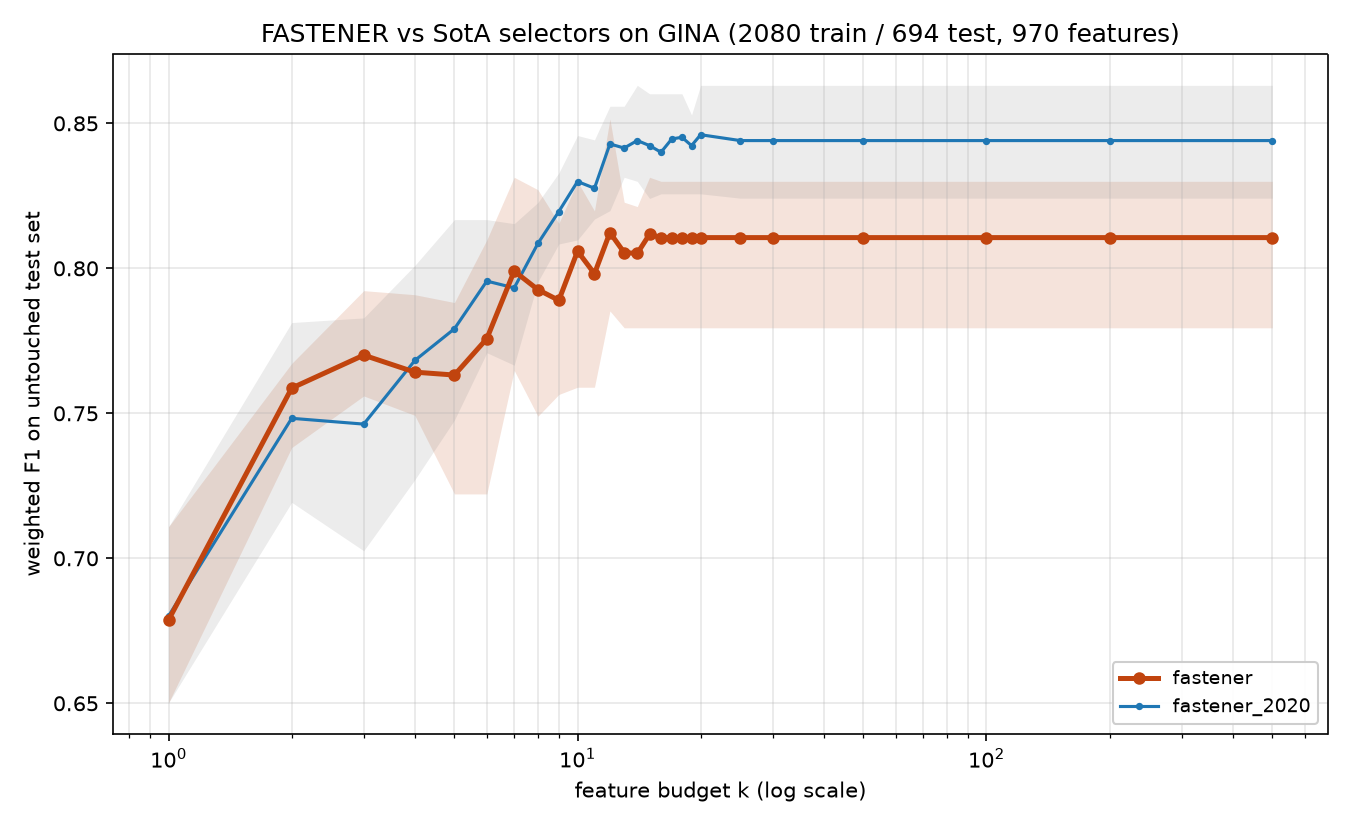

The table this chart was drawn from, first rows:
method, algorithm_id, seed, budget_k, n_features_used, val_f1, test_f1, test_accuracy, test_balanced_accuracy
fastener, fastener@b1a51d3+144621c#2ef0, 2020, 1, 1, 0.6774, 0.6502, 0.6628, 0.6596
fastener, fastener@b1a51d3+144621c#2ef0, 2020, 2, 2, 0.7439, 0.7382, 0.7392, 0.7382
fastener, fastener@b1a51d3+144621c#2ef0, 2020, 3, 3, 0.7627, 0.756, 0.7579, 0.7565
fastener, fastener@b1a51d3+144621c#2ef0, 2020, 4, 4, 0.7697, 0.7493, 0.7507, 0.7495
fastener, fastener@b1a51d3+144621c#2ef0, 2020, 5, 5, 0.7828, 0.7222, 0.7233, 0.7223
fastener, fastener@b1a51d3+144621c#2ef0, 2020, 6, 6, 0.7875, 0.7222, 0.7233, 0.7223
fastener, fastener@b1a51d3+144621c#2ef0, 2020, 7, 7, 0.7968, 0.768, 0.768, 0.7679
fastener, fastener@b1a51d3+144621c#2ef0, 2020, 8, 8, 0.8112, 0.749, 0.7493, 0.7488
fastener, fastener@b1a51d3+144621c#2ef0, 2020, 9, 9, 0.8199, 0.7565, 0.7565, 0.7563
fastener, fastener@b1a51d3+144621c#2ef0, 2020, 10, 10, 0.8256, 0.7996, 0.7997, 0.7994
fastener, fastener@b1a51d3+144621c#2ef0, 2020, 11, 11, 0.8602, 0.7967, 0.7968, 0.7964
fastener, fastener@b1a51d3+144621c#2ef0, 2020, 12, 11, 0.8602, 0.7967, 0.7968, 0.7964
fastener, fastener@b1a51d3+144621c#2ef0, 2020, 13, 11, 0.8602, 0.7967, 0.7968, 0.7964
fastener, fastener@b1a51d3+144621c#2ef0, 2020, 14, 11, 0.8602, 0.7967, 0.7968, 0.7964
fastener, fastener@b1a51d3+144621c#2ef0, 2020, 15, 11, 0.8602, 0.7967, 0.7968, 0.7964
fastener, fastener@b1a51d3+144621c#2ef0, 2020, 16, 11, 0.8602, 0.7967, 0.7968, 0.7964
fastener, fastener@b1a51d3+144621c#2ef0, 2020, 17, 11, 0.8602, 0.7967, 0.7968, 0.7964
fastener, fastener@b1a51d3+144621c#2ef0, 2020, 18, 11, 0.8602, 0.7967, 0.7968, 0.7964
fastener, fastener@b1a51d3+144621c#2ef0, 2020, 19, 11, 0.8602, 0.7967, 0.7968, 0.7964
fastener, fastener@b1a51d3+144621c#2ef0, 2020, 20, 11, 0.8602, 0.7967, 0.7968, 0.7964
fastener, fastener@b1a51d3+144621c#2ef0, 2020, 25, 11, 0.8602, 0.7967, 0.7968, 0.7964
fastener, fastener@b1a51d3+144621c#2ef0, 2020, 30, 11, 0.8602, 0.7967, 0.7968, 0.7964
fastener, fastener@b1a51d3+144621c#2ef0, 2020, 50, 11, 0.8602, 0.7967, 0.7968, 0.7964
fastener, fastener@b1a51d3+144621c#2ef0, 2020, 100, 11, 0.8602, 0.7967, 0.7968, 0.7964
fastener, fastener@b1a51d3+144621c#2ef0, 2020, 200, 11, 0.8602, 0.7967, 0.7968, 0.7964
fastener, fastener@b1a51d3+144621c#2ef0, 2020, 500, 11, 0.8602, 0.7967, 0.7968, 0.7964
fastener, fastener@b1a51d3+144621c#2ef0, 2021, 1, 1, 0.6707, 0.7109, 0.7205, 0.7174
fastener, fastener@b1a51d3+144621c#2ef0, 2021, 2, 2, 0.762, 0.7605, 0.7637, 0.7618
fastener, fastener@b1a51d3+144621c#2ef0, 2021, 3, 3, 0.777, 0.7923, 0.7925, 0.792
fastener, fastener@b1a51d3+144621c#2ef0, 2021, 4, 4, 0.7892, 0.7632, 0.7637, 0.763
fastener, fastener@b1a51d3+144621c#2ef0, 2021, 5, 5, 0.8006, 0.7881, 0.7882, 0.7879
fastener, fastener@b1a51d3+144621c#2ef0, 2021, 6, 6, 0.8195, 0.8069, 0.8069, 0.8068
fastener, fastener@b1a51d3+144621c#2ef0, 2021, 7, 7, 0.8255, 0.8097, 0.8098, 0.8094
fastener, fastener@b1a51d3+144621c#2ef0, 2021, 8, 8, 0.8411, 0.8083, 0.8084, 0.808
fastener, fastener@b1a51d3+144621c#2ef0, 2021, 9, 8, 0.8411, 0.8083, 0.8084, 0.808
fastener, fastener@b1a51d3+144621c#2ef0, 2021, 10, 10, 0.8472, 0.8213, 0.8213, 0.8215
fastener, fastener@b1a51d3+144621c#2ef0, 2021, 11, 11, 0.8558, 0.8069, 0.8069, 0.8069
fastener, fastener@b1a51d3+144621c#2ef0, 2021, 12, 12, 0.8588, 0.8515, 0.8516, 0.852
fastener, fastener@b1a51d3+144621c#2ef0, 2021, 13, 13, 0.8646, 0.8228, 0.8228, 0.8227
fastener, fastener@b1a51d3+144621c#2ef0, 2021, 14, 14, 0.8732, 0.8213, 0.8213, 0.8214
fastener, fastener@b1a51d3+144621c#2ef0, 2021, 15, 15, 0.879, 0.8314, 0.8314, 0.8314
fastener, fastener@b1a51d3+144621c#2ef0, 2021, 16, 16, 0.8905, 0.83, 0.83, 0.8301
fastener, fastener@b1a51d3+144621c#2ef0, 2021, 17, 16, 0.8905, 0.83, 0.83, 0.8301
fastener, fastener@b1a51d3+144621c#2ef0, 2021, 18, 16, 0.8905, 0.83, 0.83, 0.8301
fastener, fastener@b1a51d3+144621c#2ef0, 2021, 19, 16, 0.8905, 0.83, 0.83, 0.8301
fastener, fastener@b1a51d3+144621c#2ef0, 2021, 20, 16, 0.8905, 0.83, 0.83, 0.8301
fastener, fastener@b1a51d3+144621c#2ef0, 2021, 25, 16, 0.8905, 0.83, 0.83, 0.8301
fastener, fastener@b1a51d3+144621c#2ef0, 2021, 30, 16, 0.8905, 0.83, 0.83, 0.8301
fastener, fastener@b1a51d3+144621c#2ef0, 2021, 50, 16, 0.8905, 0.83, 0.83, 0.8301
fastener, fastener@b1a51d3+144621c#2ef0, 2021, 100, 16, 0.8905, 0.83, 0.83, 0.8301
fastener, fastener@b1a51d3+144621c#2ef0, 2021, 200, 16, 0.8905, 0.83, 0.83, 0.8301
fastener, fastener@b1a51d3+144621c#2ef0, 2021, 500, 16, 0.8905, 0.83, 0.83, 0.8301
fastener, fastener@b1a51d3+144621c#2ef0, 2022, 1, 1, 0.6759, 0.6827, 0.6945, 0.6912
fastener, fastener@b1a51d3+144621c#2ef0, 2022, 2, 2, 0.772, 0.7672, 0.768, 0.7671
fastener, fastener@b1a51d3+144621c#2ef0, 2022, 3, 3, 0.7779, 0.7639, 0.7651, 0.7639
fastener, fastener@b1a51d3+144621c#2ef0, 2022, 4, 4, 0.7885, 0.7909, 0.7911, 0.7907
fastener, fastener@b1a51d3+144621c#2ef0, 2022, 5, 5, 0.7929, 0.7706, 0.7709, 0.7704
fastener, fastener@b1a51d3+144621c#2ef0, 2022, 6, 6, 0.7944, 0.7734, 0.7738, 0.7732
fastener, fastener@b1a51d3+144621c#2ef0, 2022, 7, 7, 0.8097, 0.8314, 0.8314, 0.8314
fastener, fastener@b1a51d3+144621c#2ef0, 2022, 8, 8, 0.8184, 0.8271, 0.8271, 0.8271
... 200 more rows
